Run: headless pygame with SDL's dummy video driver; simulated clock (each Clock.tick advances the game by its frame time, no real sleeping); random seed 0; keys injected as events and as key.get_pressed() state; no mouse input.
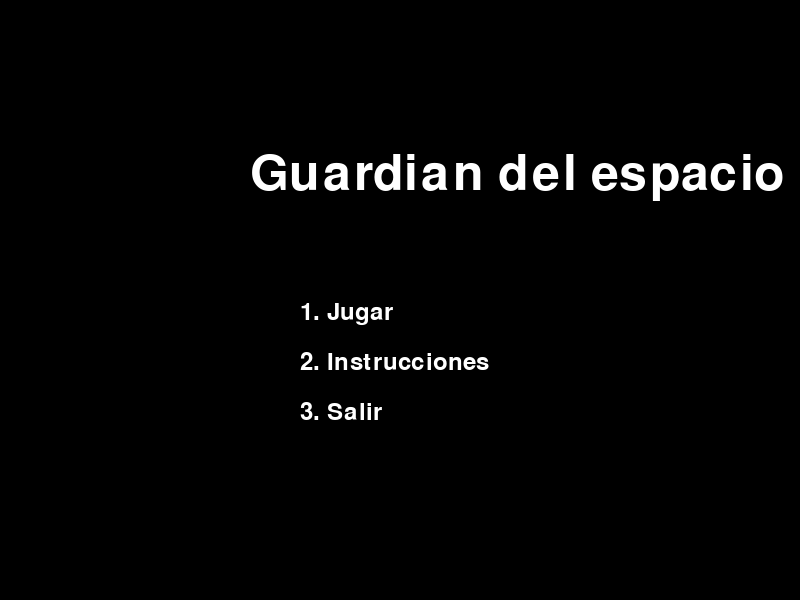
Frame 1 of 4 · flips 1–60 · no input
Frame 2 of 4 · flips 61–180 · tapped SPACE, RETURN · held RIGHT (→), D · screen unchanged from frame 1, image omitted
Frame 3 of 4 · flips 181–300 · held DOWN (↓), S · screen unchanged from frame 2, image omitted
Frame 4 of 4 · flips 301–420 · held LEFT (←), A, UP (↑), W · screen unchanged from frame 3, image omitted

The pygame program that drew these frames:

import random
import pygame
import sys

VELOCIDAD_JUGADOR = 5
VELOCIDAD_BALA = 10
ANCHO, ALTO = 800, 600


pygame.init()
pantalla = pygame.display.set_mode((ANCHO, ALTO))
pygame.display.set_caption("Guardian del espacio")
reloj = pygame.time.Clock()


BLANCO = (255, 255, 255)
NEGRO = (0, 0, 0)
fuente = pygame.font.Font(None, 74)
fuente_pequena = pygame.font.Font(None, 36)

class Jugador(pygame.sprite.Sprite):
    def __init__(self):
        super().__init__()
        self.image = pygame.Surface((50, 50))
        self.image.fill((0, 128, 255))
        self.rect = self.image.get_rect(center=(ANCHO // 2, ALTO - 50))  
        self.velocidad = VELOCIDAD_JUGADOR
        self.balas = pygame.sprite.Group()

    def update(self, teclas):
        if teclas[pygame.K_w]: self.rect.y -= self.velocidad
        if teclas[pygame.K_s]: self.rect.y += self.velocidad
        if teclas[pygame.K_a]: self.rect.x -= self.velocidad
        if teclas[pygame.K_d]: self.rect.x += self.velocidad
        self.rect.clamp_ip(pantalla.get_rect())

    def disparar(self):
        bala = Bala(self.rect.centerx, self.rect.top)
        self.balas.add(bala)

class Enemigo(pygame.sprite.Sprite):
    def __init__(self, velocidad):
        super().__init__()
        self.image = pygame.Surface((40, 40))
        self.image.fill((255, 0, 0))
        self.rect = self.image.get_rect(center=(random.randint(0, ANCHO), -40))
        self.velocidad = velocidad

    def update(self):
        self.rect.y += self.velocidad
        if self.rect.top > ALTO:
            self.rect.y = random.randint(-50, -10)
            self.rect.x = random.randint(0, ANCHO)

class Jefe(pygame.sprite.Sprite):
    def __init__(self, nivel, jugador):
        super().__init__()
        self.image = pygame.Surface((100, 100))
        self.image.fill((255, 165, 0)) 
        self.rect = self.image.get_rect(center=(ANCHO // 2, 100))
        self.salud = 10 * nivel
        self.velocidad = 3
        self.balas = pygame.sprite.Group()
        self.retraso_disparo = 0
        self.retraso_maximo = 100
        self.direccion = 1
        self.jugador = jugador

    def update(self):
        self.rect.x += self.velocidad * self.direccion
        if self.rect.right >= ANCHO or self.rect.left <= 0:
            self.direccion *= -1

        if self.retraso_disparo <= 0:
            self.disparar()
            self.retraso_disparo = self.retraso_maximo
        else:
            self.retraso_disparo -= 1

        for bala in self.jugador.balas:
            if self.rect.colliderect(bala.rect):
                self.salud -= 1
                bala.kill()

    def disparar(self):
        bala = Bala(self.rect.centerx, self.rect.bottom, es_enemigo=True)  
        self.balas.add(bala)

class Bala(pygame.sprite.Sprite):
    def __init__(self, x, y, es_enemigo=False):
        super().__init__()
        self.image = pygame.Surface((5, 15))  
        self.image.fill((255, 0, 0) if es_enemigo else (0, 255, 0)) 
        self.rect = self.image.get_rect(center=(x, y))
        self.velocidad = 5
        self.es_enemigo = es_enemigo 

    def update(self):
        if self.es_enemigo:
            self.rect.y += self.velocidad
        else: 
            self.rect.y -= self.velocidad

        if self.rect.top > ALTO or self.rect.bottom < 0:
            self.kill()

def menu_principal():
    while True:
        pantalla.fill(NEGRO)
        titulo_texto = fuente.render("Guardian del espacio", True, BLANCO)
        jugar_texto = fuente_pequena.render("1. Jugar", True, BLANCO)
        instrucciones_texto = fuente_pequena.render("2. Instrucciones", True, BLANCO)
        salir_texto = fuente_pequena.render("3. Salir", True, BLANCO)

        pantalla.blit(titulo_texto, (ANCHO // 2 - 150, ALTO // 4))
        pantalla.blit(jugar_texto, (ANCHO // 2 - 100, ALTO // 2))
        pantalla.blit(instrucciones_texto, (ANCHO // 2 - 100, ALTO // 2 + 50))
        pantalla.blit(salir_texto, (ANCHO // 2 - 100, ALTO // 2 + 100))

        pygame.display.flip()

        for evento in pygame.event.get():
            if evento.type == pygame.QUIT:
                pygame.quit()
                sys.exit()
            elif evento.type == pygame.KEYDOWN:
                if evento.key == pygame.K_1:
                    ciclo_juego(1)
                elif evento.key == pygame.K_2:
                    pantalla_instrucciones()
                elif evento.key == pygame.K_3:
                    pygame.quit()
                    sys.exit()

def pantalla_instrucciones():
    while True:
        pantalla.fill(NEGRO)
        instrucciones = [
            "INSTRUCCIONES\n",
            "Usa W, A, S, D para moverte.\n",
            "Presiona ESPACIO para disparar.",
            "Objetivo: elimina a los enemigos",
            "pero evita el contacto con ellos.\n",
            "Presiona M para volver al menú."
        ]

        for i, linea in enumerate(instrucciones):
            texto = fuente_pequena.render(linea, True, BLANCO)
            pantalla.blit(texto, (ANCHO // 2 - 200, ALTO // 4 + i * 40))

        pygame.display.flip()

        for evento in pygame.event.get():
            if evento.type == pygame.QUIT:
                pygame.quit()
                sys.exit()
            elif evento.type == pygame.KEYDOWN:
                if evento.key == pygame.K_m:
                    menu_principal()

def ciclo_juego(nivel):
    jugador = Jugador()
    todos_los_sprites = pygame.sprite.Group(jugador)
    enemigos = pygame.sprite.Group()
    velocidad_enemigos = 2 + nivel 
    num_enemigos = 5 + nivel * 2  

    for _ in range(num_enemigos):
        enemigo = Enemigo(velocidad_enemigos)
        enemigos.add(enemigo)
        todos_los_sprites.add(enemigo)

    juego_terminado = False
    nivel_completo = False
    jefe = None

    while True:
        pantalla.fill((0, 0, 0))

        for evento in pygame.event.get():
            if evento.type == pygame.QUIT:
                pygame.quit()
                sys.exit()
            elif evento.type == pygame.KEYDOWN:
                if evento.key == pygame.K_SPACE:
                    jugador.disparar()

        teclas = pygame.key.get_pressed()
        jugador.update(teclas)
        jugador.balas.update()
        enemigos.update()

        for bala in jugador.balas:
            enemigo_hit = pygame.sprite.spritecollide(bala, enemigos, True)
            if enemigo_hit:
                bala.kill()

        if pygame.sprite.spritecollideany(jugador, enemigos):
            juego_terminado = True

        if not enemigos and not jefe:
            jefe = Jefe(nivel,jugador)
            todos_los_sprites.add(jefe)
            nivel_completo = True

        if jefe:
            jefe.update()
            jefe.balas.update()

            for bala in jefe.balas:
                if jugador.rect.colliderect(bala.rect):
                    juego_terminado = True  

        todos_los_sprites.draw(pantalla)
        jugador.balas.draw(pantalla)
        if jefe:
            jefe.balas.draw(pantalla)

        if juego_terminado:
            pantalla_game_over()
            pygame.display.flip()
            pygame.time.delay(2000) 
            break
        elif nivel_completo and jefe.salud <= 0:  
            pantalla_nivel_completo(nivel)
            pygame.display.flip()
            pygame.time.delay(2000)
            ciclo_juego(nivel + 1)
            break

        pygame.display.flip()
        reloj.tick(60)

def pantalla_nivel_completo(nivel):
    pantalla.fill(NEGRO)
    texto = fuente.render(f"Nivel {nivel} Completo", True, BLANCO)
    pantalla.blit(texto, (ANCHO // 2 - 150, ALTO // 2))
    pygame.display.flip()
    pygame.time.delay(2000)

def pantalla_game_over():
    while True:
        pantalla.fill(NEGRO)
        game_over_texto = fuente.render("GAME OVER", True, (255, 0, 0))
        reiniciar_texto = fuente_pequena.render("Presiona R para reiniciar", True, BLANCO)
        menu_texto = fuente_pequena.render("Presiona M para ir al menú", True, BLANCO)

        pantalla.blit(game_over_texto, (ANCHO // 2 - 150, ALTO // 4))
        pantalla.blit(reiniciar_texto, (ANCHO // 2 - 150, ALTO // 2))
        pantalla.blit(menu_texto, (ANCHO // 2 - 150, ALTO // 2 + 50))

        pygame.display.flip()

        for evento in pygame.event.get():
            if evento.type == pygame.QUIT:
                pygame.quit()
                sys.exit()
            elif evento.type == pygame.KEYDOWN:
                if evento.key == pygame.K_r:
                    ciclo_juego(1)
                elif evento.key == pygame.K_m:
                    menu_principal()

menu_principal()
